Run: headless pygame with SDL's dummy video driver; simulated clock (each Clock.tick advances the game by its frame time, no real sleeping); random seed 0; keys injected as events and as key.get_pressed() state; no mouse input.
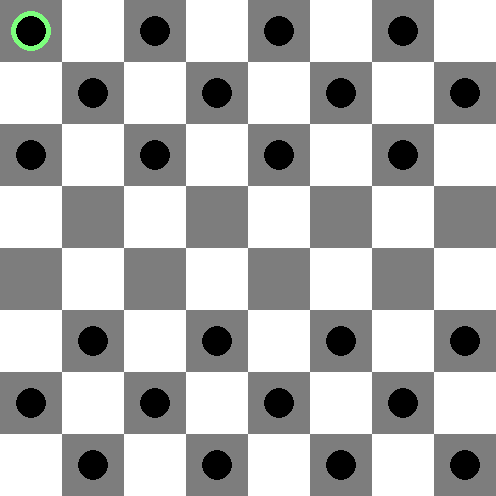
Frame 1 of 4 · flips 1–60 · no input
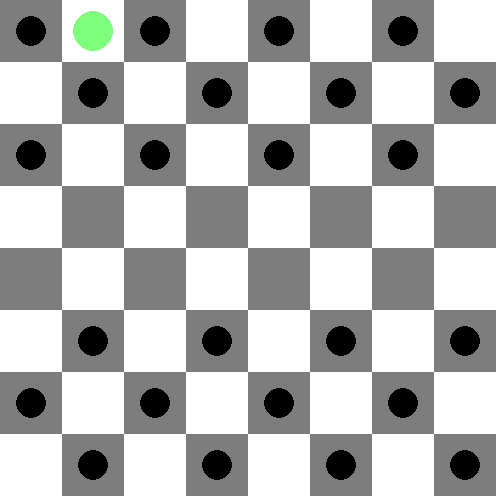
Frame 2 of 4 · flips 61–180 · tapped SPACE, RETURN · held RIGHT (→), D
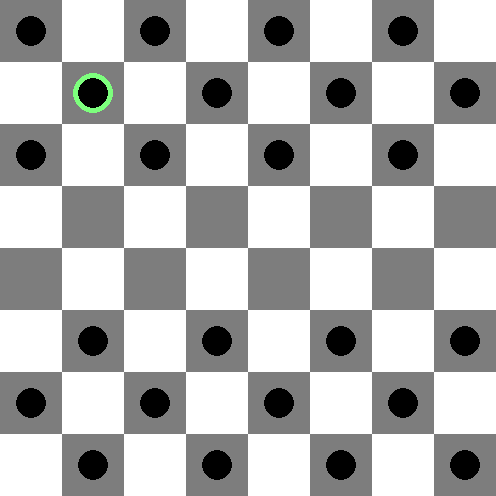
Frame 3 of 4 · flips 181–300 · held DOWN (↓), S
Frame 4 of 4 · flips 301–420 · held LEFT (←), A, UP (↑), W · screen same as frame 1, image omitted

The pygame program that drew these frames:

#reminder add 13,824 if satmins for chinging polaint and movemnts

import pygame
bord=pygame.display.set_mode((62*8,62*8))
black=(125,125,125)
white=(255,255,255)
tblack=(0,0,0)
delay=5
select=False
cc1=(225,0,0)
cc2=(0,0,225)
pice=0
togle=True
action=0
x=0
y=0
px=31
py=31
grid=0

ec1x=31
ec1y=31

ec2x=31*5
ec2y=31

ec3x=31*9
ec3y=31

ec4x=31*13
ec4y=31

ec5x=31*3
ec5y=31*3

ec6x=31*7
ec6y=31*3

ec7x=31*11
ec7y=31*3

ec8x=31*15
ec8y=31*3

ec9x=31
ec9y=31*5

ec10x=31*5
ec10y=31*5

ec11x=31*9
ec11y=31*5

ec12x=31*13
ec12y=31*5

c1x=31
c1y=31*13

c2x=31*5
c2y=31*13

c3x=31*9
c3y=31*13

c4x=31*13
c4y=31*13

c5x=31*3
c5y=31*11

c6x=31*7
c6y=31*11

c7x=31*11
c7y=31*11

c8x=31*15
c8y=31*11

c9x=31*3
c9y=31*15

c10x=31*7
c10y=31*15

c11x=31*11
c11y=31*15

c12x=31*15
c12y=31*15


running=True

def regrid(bord, black, white, action, x, y, grid):
    while not grid>32+action:
        pygame.display.flip()
        pygame.draw.rect(bord,black,(x,y,62,62))
        x+=124
        pygame.draw.rect(bord,white,(x-62,y,62,62))
        if grid==4:
            y+=62
            x=62
            pygame.draw.rect(bord,white,(x-62,y,62,62))
        if grid==8:
            y+=62
            x=0
        if grid==12:
            y+=62
            x=62
            pygame.draw.rect(bord,white,(x-62,y,62,62))
        if grid ==16:
            y+=62
            x=0
        if grid==20:
            y+=62
            x=62
            pygame.draw.rect(bord,white,(x-62,y,62,62))
        if grid==24:
            y+=62
            x=0
        if grid==28:
            y+=62
            x=62
            pygame.draw.rect(bord,white,(x-62,y,62,62))
        if grid==32:
            pygame.draw.rect(bord,black,(x-62,y,62,62))
        grid+=1
regrid(bord, black, white, action, x, y, grid)
while running:
    
    if px>465:
        px=465
        if togle:
            togle=False
        else:
            togle=True
    if py>465:
        py=465
        if togle:
            togle=False
        else:
            togle=True
    if px<0:
        px=31
        if togle:
            togle=False
        else:
            togle=True
    if py<0:
        py=31
        if togle:
            togle=False
        else:
            togle=True
    for event in pygame.event.get():
        if event.type == pygame.KEYDOWN:
            if event.key == pygame.K_SPACE:
                select=True
            if event.key == pygame.K_UP:

                if togle:
                    pygame.draw.circle(bord,black,(px,py),(20))
                    togle=False
                else:
                    pygame.draw.circle(bord,white,(px,py),(20))
                    togle=True
                py-=62   
            if event.key == pygame.K_DOWN:
                if togle:
                    pygame.draw.circle(bord,black,(px,py),(20))
                    togle=False
                else:
                    pygame.draw.circle(bord,white,(px,py),(20))
                    togle=True
                py+=62
            if event.key == pygame.K_LEFT:
                
                if togle:
                    pygame.draw.circle(bord,black,(px,py),(20))
                    togle=False
                else:
                    pygame.draw.circle(bord,white,(px,py),(20))
                    togle=True
                px-=62
            if event.key == pygame.K_RIGHT:
                if togle:
                    pygame.draw.circle(bord,black,(px,py),(20))
                    togle=False
                else:
                    pygame.draw.circle(bord,white,(px,py),(20))
                    togle=True  
                px+=62              
        if event.type == pygame.QUIT: 
            running = False
   
    pygame.draw.circle(bord,(125,255,125),(px,py),(20))
    pygame.draw.circle(bord,tblack,(c1x,c1y),(15))
    pygame.draw.circle(bord,tblack,(c2x,c2y),(15))
    pygame.draw.circle(bord,tblack,(c3x,c3y),(15))
    pygame.draw.circle(bord,tblack,(c4x,c4y),(15))
    pygame.draw.circle(bord,tblack,(c5x,c5y),(15))
    pygame.draw.circle(bord,tblack,(c6x,c6y),(15))
    pygame.draw.circle(bord,tblack,(c7x,c7y),(15))
    pygame.draw.circle(bord,tblack,(c8x,c8y),(15))
    pygame.draw.circle(bord,tblack,(c9x,c9y),(15))
    pygame.draw.circle(bord,tblack,(c10x,c10y),(15))
    pygame.draw.circle(bord,tblack,(c11x,c11y),(15))
    pygame.draw.circle(bord,tblack,(c12x,c12y),(15))
    
    pygame.draw.circle(bord,tblack,(ec1x,ec1y),(15))
    pygame.draw.circle(bord,tblack,(ec2x,ec2y),(15))
    pygame.draw.circle(bord,tblack,(ec3x,ec3y),(15))
    pygame.draw.circle(bord,tblack,(ec4x,ec4y),(15))
    pygame.draw.circle(bord,tblack,(ec5x,ec5y),(15))
    pygame.draw.circle(bord,tblack,(ec6x,ec6y),(15))
    pygame.draw.circle(bord,tblack,(ec7x,ec7y),(15))
    pygame.draw.circle(bord,tblack,(ec8x,ec8y),(15))
    pygame.draw.circle(bord,tblack,(ec9x,ec9y),(15))
    pygame.draw.circle(bord,tblack,(ec10x,ec10y),(15))
    pygame.draw.circle(bord,tblack,(ec11x,ec11y),(15))
    pygame.draw.circle(bord,tblack,(ec12x,ec12y),(15))

    pygame.display.flip()
    
